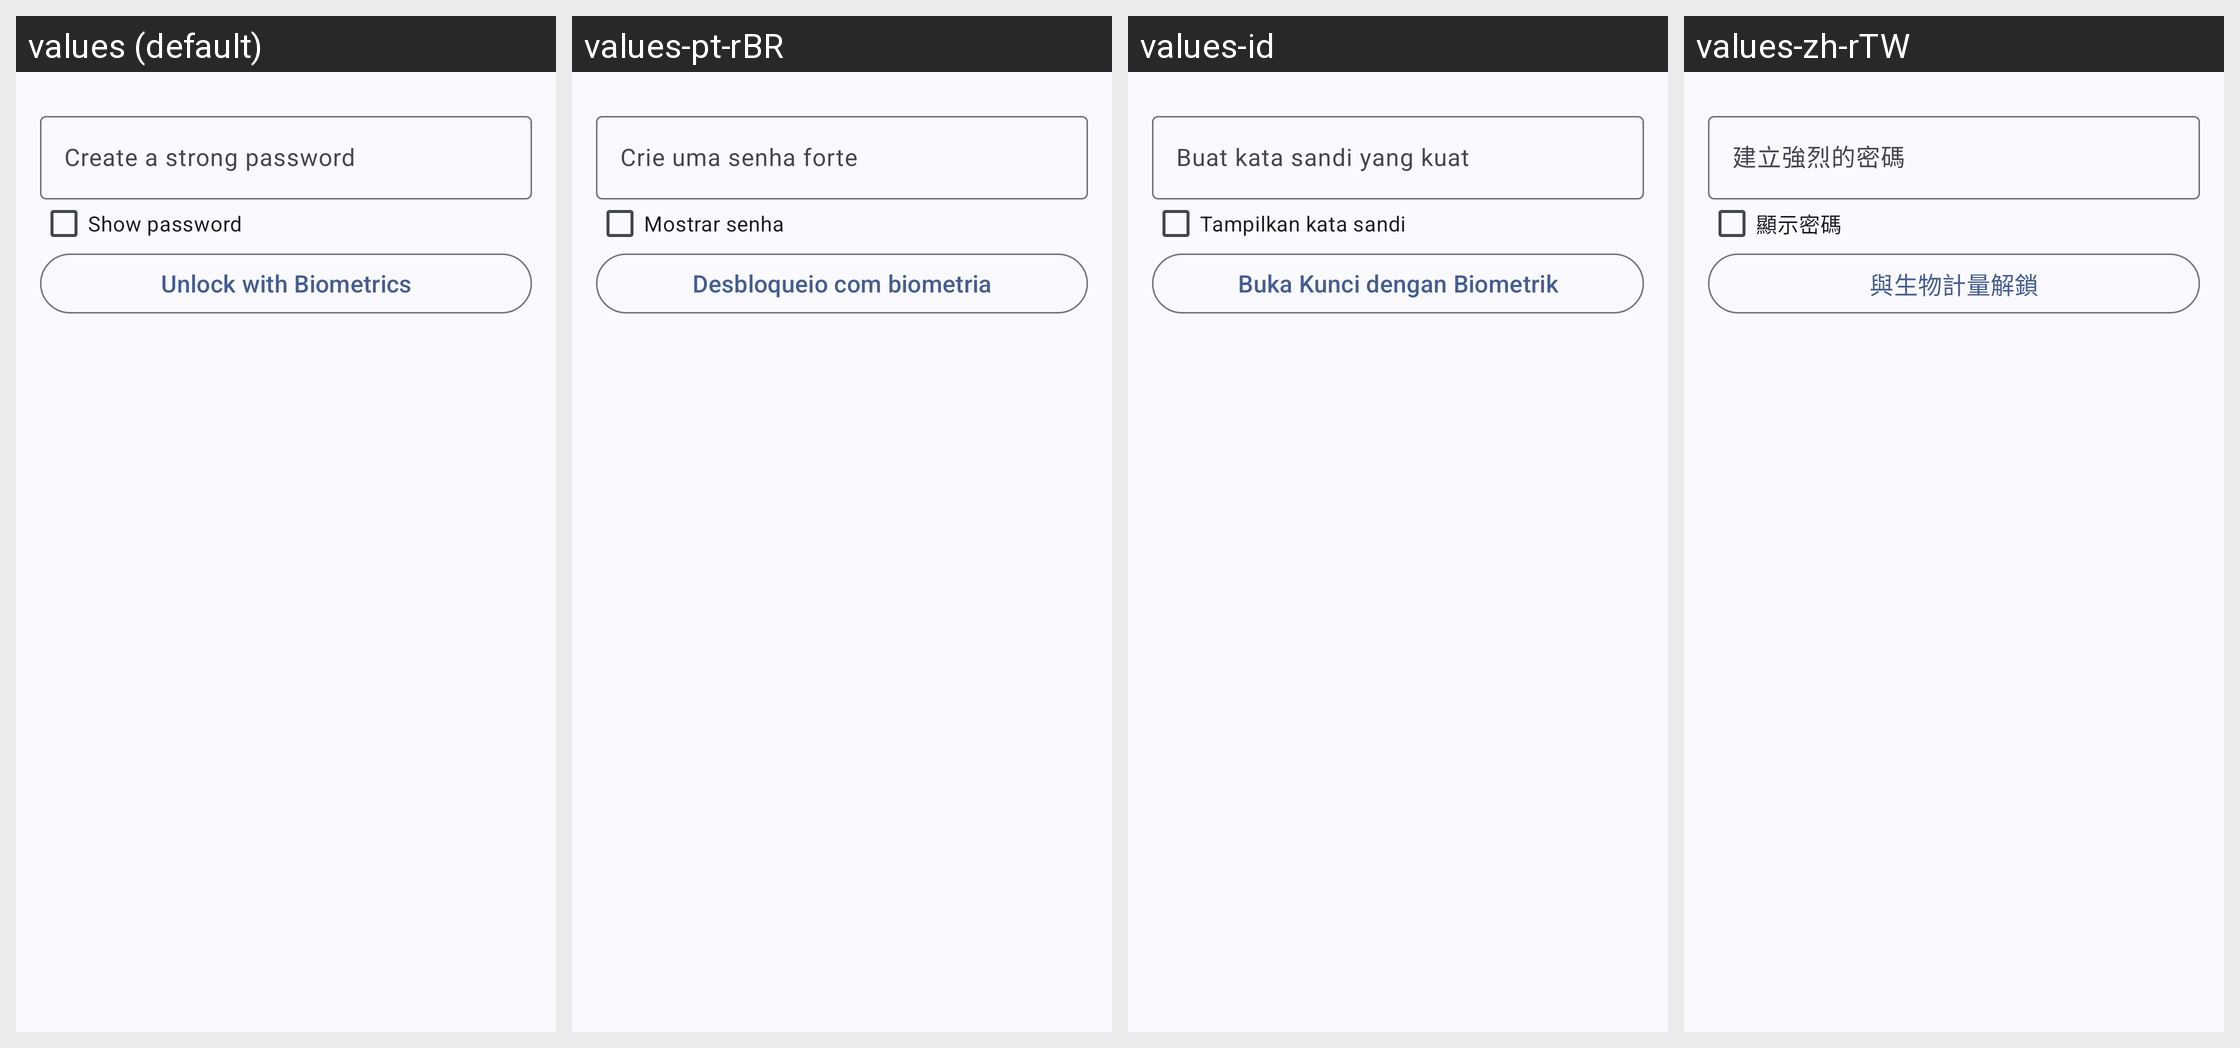

Locale-by-locale string values for the Android screen shown in this grid:
Android screen res/layout/dialog_vault_unlock.xml rendered under 4 locales, left to right: values (default), values-pt-rBR, values-id, values-zh-rTW. Device: Nexus 5 (rendered at 1080×1920; each locale shown at half size, 540×960, under a caption strip naming it); theme Theme.WizeFiles.
Other locales in the repository, not shown: values-ar, values-de, values-fr, values-hi, values-ru, values-th, values-tr, values-ur, values-vi, values-zh-rCN.
Strings drawn on this screen, with the default value and each locale's value (text and hints the layout hard-codes, and strings that could not be matched under every locale, appear in the picture but are not listed):

vault_password_hint
  values: Create a strong password
  values-pt-rBR: Crie uma senha forte
  values-id: Buat kata sandi yang kuat
  values-zh-rTW: 建立強烈的密碼

vault_show_password
  values: Show password
  values-pt-rBR: Mostrar senha
  values-id: Tampilkan kata sandi
  values-zh-rTW: 顯示密碼

vault_biometric_unlock
  values: Unlock with Biometrics
  values-pt-rBR: Desbloqueio com biometria
  values-id: Buka Kunci dengan Biometrik
  values-zh-rTW: 與生物計量解鎖
